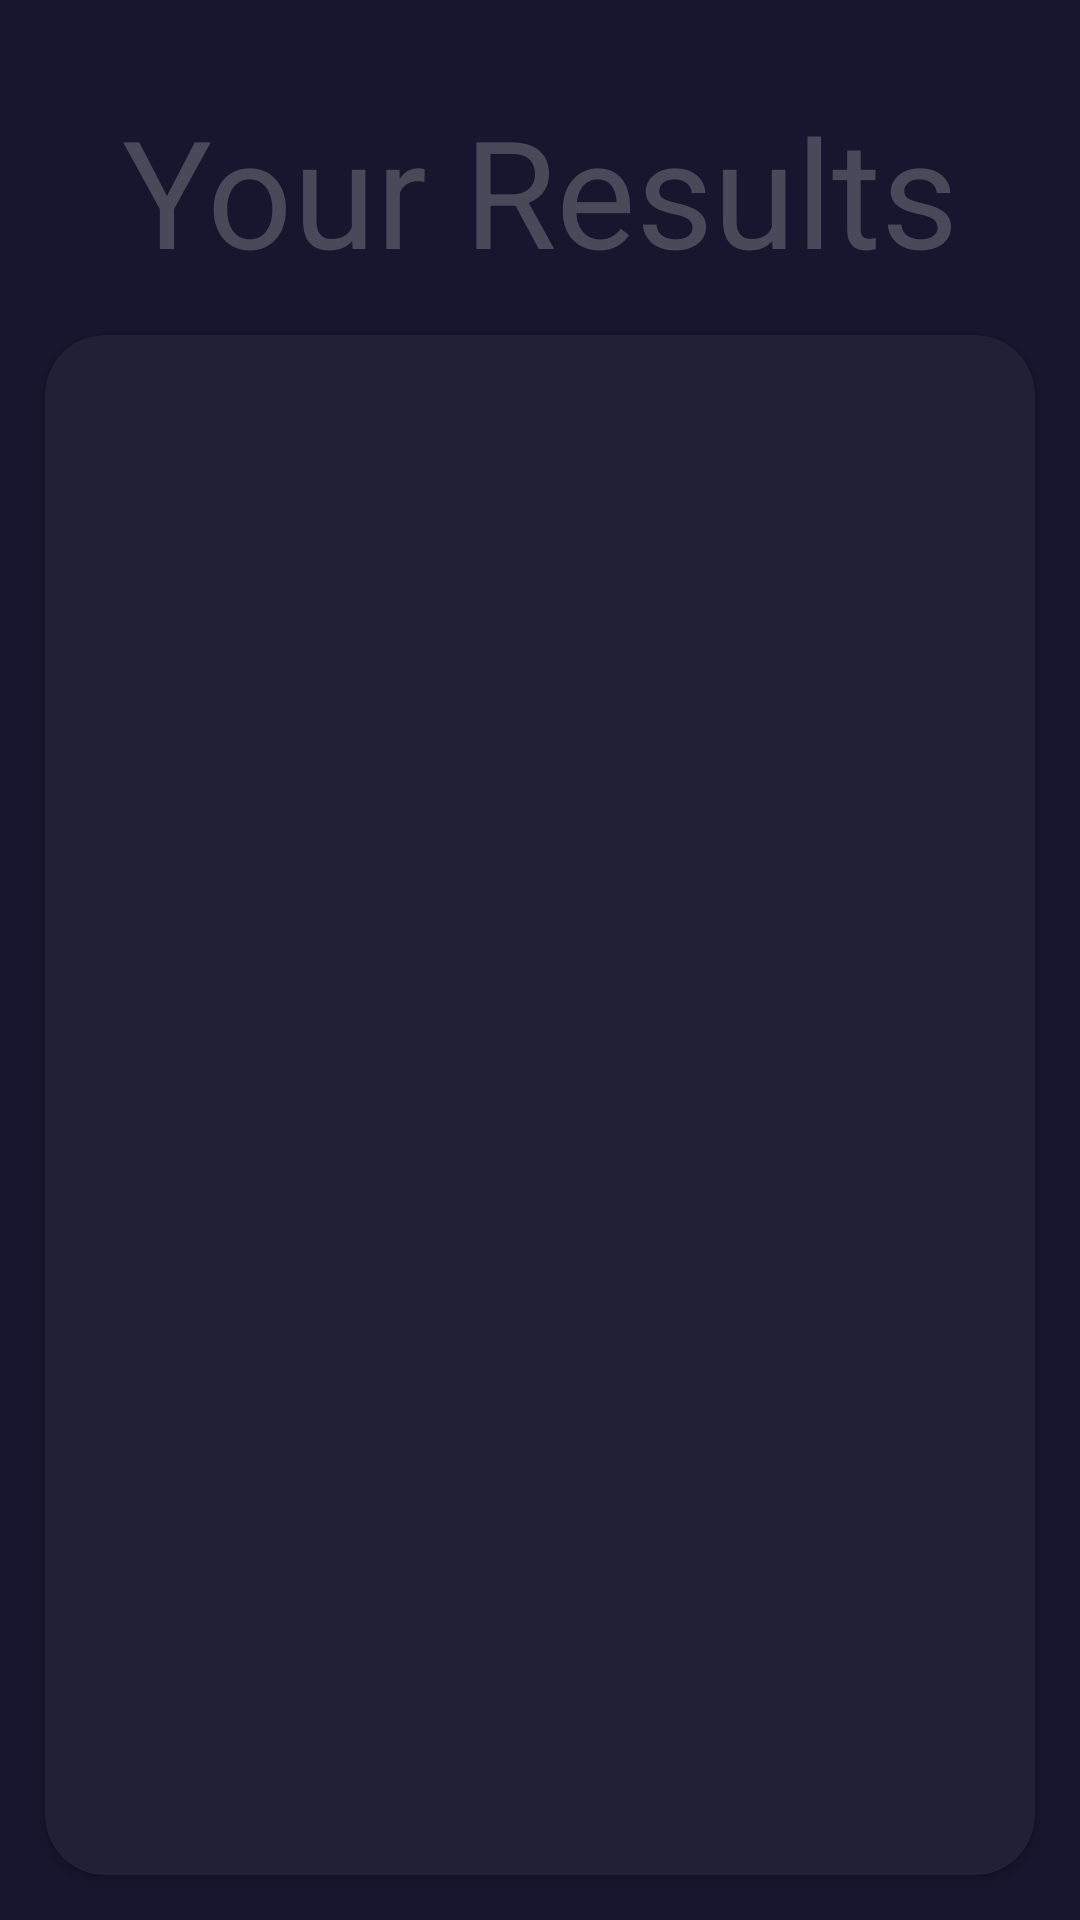

Produce the Android XML layout that renders to this screen, including the resource entries it uses.
<!-- AndroidManifest.xml: application theme Theme.AppCompat.NoActionBar -->
<!-- res/layout/activity_result.xml -->
<?xml version="1.0" encoding="utf-8"?>
<androidx.constraintlayout.widget.ConstraintLayout xmlns:android="http://schemas.android.com/apk/res/android"
    xmlns:app="http://schemas.android.com/apk/res-auto"
    xmlns:tools="http://schemas.android.com/tools"
    android:layout_width="match_parent"
    android:layout_height="match_parent"
    android:background="@color/background"
    tools:context=".ResultActivity">

    <TextView
        android:id="@+id/textViewResults"
        android:layout_width="match_parent"
        android:layout_height="wrap_content"
        android:layout_margin="30dp"
        android:text="Your Results"
        android:textAlignment="center"
        android:textColor="@color/titleColor"
        android:textSize="50sp"
        app:layout_constraintEnd_toEndOf="parent"
        app:layout_constraintStart_toStartOf="parent"
        app:layout_constraintTop_toTopOf="parent" />

    <androidx.cardview.widget.CardView
        android:id="@+id/cardViewResults"
        android:layout_width="match_parent"
        android:layout_height="0dp"
        app:cardCornerRadius="20dp"
        android:layout_margin="15dp"
        app:cardBackgroundColor="@color/card_background"
        app:layout_constraintEnd_toEndOf="parent"
        app:layout_constraintStart_toStartOf="parent"
        app:layout_constraintTop_toBottomOf="@+id/textViewResults"
        app:layout_constraintBottom_toBottomOf="parent">

    </androidx.cardview.widget.CardView>


</androidx.constraintlayout.widget.ConstraintLayout>
<!-- resources referenced by this layout -->
<resources>
  <color name="background">#16172e</color>
  <color name="card_background">#202137</color>
  <color name="titleColor">#484a5a</color>
</resources>
